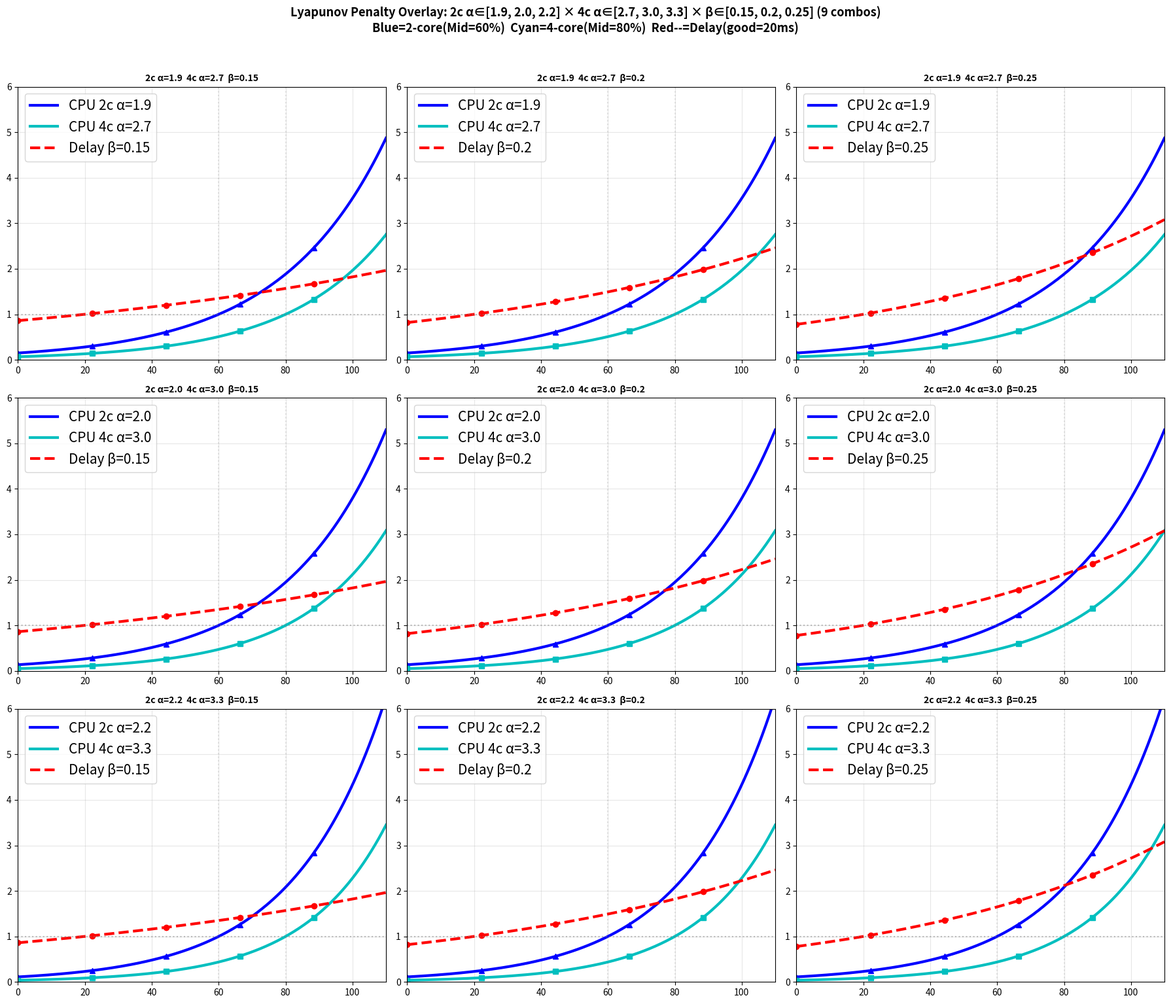

The script that saved this image:
import matplotlib
matplotlib.use('Agg')
import matplotlib.pyplot as plt
import numpy as np
import math

# ============================================
# Configurable Parameters
# ============================================
cpuMid2core = 60             # 2-core CPU neutral point (%)
cpuMid4core = 80             # 4-core CPU neutral point (%)
delayGood = 20               # Delay neutral point (ms)

# Alpha sweep ranges (paired by index)
alpha_list_2core = [1.9, 2.0, 2.2]   # 2-core α
alpha_list_4core = [2.7, 3.0, 3.3]   # 4-core α (higher to compensate Mid=80%)

# Beta sweep range (3 values around 0.20)
beta_list = [0.15, 0.20, 0.25]

x_range = (0, 110)                             # extend to show 4-core 100%+
cpu_vals = np.linspace(*x_range, 200)
delay_vals = np.linspace(*x_range, 200)

# ============================================
# Grid: 4(alpha) x 3(beta) = 12 subplots
# ============================================
n_alpha = len(alpha_list_2core)
n_beta  = len(beta_list)
total   = n_alpha * n_beta

n_cols = 3
n_rows = (total + n_cols - 1) // n_cols

fig, axes = plt.subplots(n_rows, n_cols, figsize=(18, 5 * n_rows))
axes_flat = axes.flatten()

for idx in range(total):
    ai = idx // n_beta
    bi = idx % n_beta
    a2 = alpha_list_2core[ai]
    a4 = alpha_list_4core[ai]
    beta = beta_list[bi]

    ax = axes_flat[idx]

    # 2-core CPU (Mid=60%, α2)
    cpu_p_2core = np.exp(a2 * (cpu_vals / cpuMid2core - 1))
    # 4-core CPU (Mid=80%, α4)
    cpu_p_4core = np.exp(a4 * (cpu_vals / cpuMid4core - 1))
    # Delay
    delay_p = np.exp(beta * (delay_vals / delayGood - 1))

    # 2-core CPU: blue, triangle markers every 20%
    ax.plot(cpu_vals, cpu_p_2core, 'b-', linewidth=3.0, label=f'CPU 2c α={a2}')
    ax.plot(cpu_vals[::40], cpu_p_2core[::40], 'b^', markersize=6)
    # 4-core CPU: cyan, square markers every 20%
    ax.plot(cpu_vals, cpu_p_4core, 'c-', linewidth=3.0, label=f'CPU 4c α={a4}')
    ax.plot(cpu_vals[::40], cpu_p_4core[::40], 'cs', markersize=6)
    # Delay: red, circle markers every 20%
    ax.plot(delay_vals, delay_p, 'r--', linewidth=3.0, label=f'Delay β={beta}')
    ax.plot(delay_vals[::40], delay_p[::40], 'ro', markersize=6)

    ax.axhline(y=1.0, color='gray', linestyle=':', alpha=0.5)
    ax.axvline(x=cpuMid2core, color='gray', linestyle=':', alpha=0.2)
    ax.axvline(x=cpuMid4core, color='gray', linestyle=':', alpha=0.2)
    ax.legend(fontsize=15, loc='upper left')
    ax.grid(True, alpha=0.3)
    ax.set_xlim(0, 110)
    ax.set_ylim(0, 6.0)
    ax.set_title(f'2c α={a2}  4c α={a4}  β={beta}', fontsize=10, fontweight='bold')

# Hide unused subplots
for idx in range(total, len(axes_flat)):
    axes_flat[idx].set_visible(False)

fig.suptitle(f'Lyapunov Penalty Overlay: 2c α∈{alpha_list_2core} × 4c α∈{alpha_list_4core} × β∈{beta_list} ({total} combos)\n'
             f'Blue=2-core(Mid=60%)  Cyan=4-core(Mid=80%)  Red--=Delay(good=20ms)',
             fontsize=13, fontweight='bold', y=1.02)
plt.tight_layout()
plt.savefig('penalty_curves.png', dpi=150, bbox_inches='tight')
print("Saved: penalty_curves.png")

# ============================================
# Terminal Numeric Comparison Tables
# ============================================
print(f"\n{'='*100}")
print("CPU Penalty Table (2-core, Mid=60%)")
header = f"{'CPU%':>6}  " + "".join(f"{'α='+str(a):>10}" for a in alpha_list_2core)
print(header)
print(f"{'-'*len(header)}")
for cpu_pct in [20, 40, 60, 80, 100]:
    row = f"{cpu_pct:>5}%  " + "".join(f"{math.exp(a * (cpu_pct / cpuMid2core - 1)):>10.4f}" for a in alpha_list_2core)
    print(row)

print(f"\n{'='*100}")
print("CPU Penalty Table (4-core, Mid=80%)")
header = f"{'CPU%':>6}  " + "".join(f"{'α='+str(a):>10}" for a in alpha_list_4core)
print(header)
print(f"{'-'*len(header)}")
for cpu_pct in [40, 60, 80, 100, 110]:
    row = f"{cpu_pct:>5}%  " + "".join(f"{math.exp(a * (cpu_pct / cpuMid4core - 1)):>10.4f}" for a in alpha_list_4core)
    print(row)

print(f"\n{'='*100}")
print("Delay Penalty Table (good=20ms)")
header = f"{'Delay':>7}  " + "".join(f"{'β='+str(b):>10}" for b in beta_list)
print(header)
print(f"{'-'*len(header)}")
for delay_ms in [10, 20, 40, 60, 80, 100]:
    row = f"{delay_ms:>5}ms  " + "".join(f"{math.exp(b * (delay_ms / delayGood - 1)):>10.4f}" for b in beta_list)
    print(row)

print(f"\n{'='*100}")
print("Combination Match Summary  (2-core CPU% vs Delay ms)")
print(f"  {'α2':>5} {'β':>5} | {'60%<->20ms':>20} | {'80%<->60ms':>20} | {'100%<->80ms':>20}")
print(f"  {'-'*72}")
for a2, beta in [(a2, b) for a2 in alpha_list_2core for b in beta_list]:
    pair_60_20 = f"{math.exp(a2*(60/cpuMid2core-1)):.2f} <-> {math.exp(beta*(20/delayGood-1)):.2f}"
    pair_80_60 = f"{math.exp(a2*(80/cpuMid2core-1)):.2f} <-> {math.exp(beta*(60/delayGood-1)):.2f}"
    pair_100_80 = f"{math.exp(a2*(100/cpuMid2core-1)):.2f} <-> {math.exp(beta*(80/delayGood-1)):.2f}"
    print(f"  {a2:>5.1f} {beta:>5.2f} | {pair_60_20:>20} | {pair_80_60:>20} | {pair_100_80:>20}")

print(f"\n{'='*100}")
print("Combination Match Summary  (4-core CPU% vs Delay ms)")
print(f"  {'α4':>5} {'β':>5} | {'80%<->20ms':>20} | {'100%<->60ms':>20} | {'110%<->80ms':>20}")
print(f"  {'-'*72}")
for a4, beta in [(a4, b) for a4 in alpha_list_4core for b in beta_list]:
    pair_80_20  = f"{math.exp(a4*(80/cpuMid4core-1)):.2f} <-> {math.exp(beta*(20/delayGood-1)):.2f}"
    pair_100_60 = f"{math.exp(a4*(100/cpuMid4core-1)):.2f} <-> {math.exp(beta*(60/delayGood-1)):.2f}"
    pair_110_80 = f"{math.exp(a4*(110/cpuMid4core-1)):.2f} <-> {math.exp(beta*(80/delayGood-1)):.2f}"
    print(f"  {a4:>5.1f} {beta:>5.2f} | {pair_80_20:>20} | {pair_100_60:>20} | {pair_110_80:>20}")
